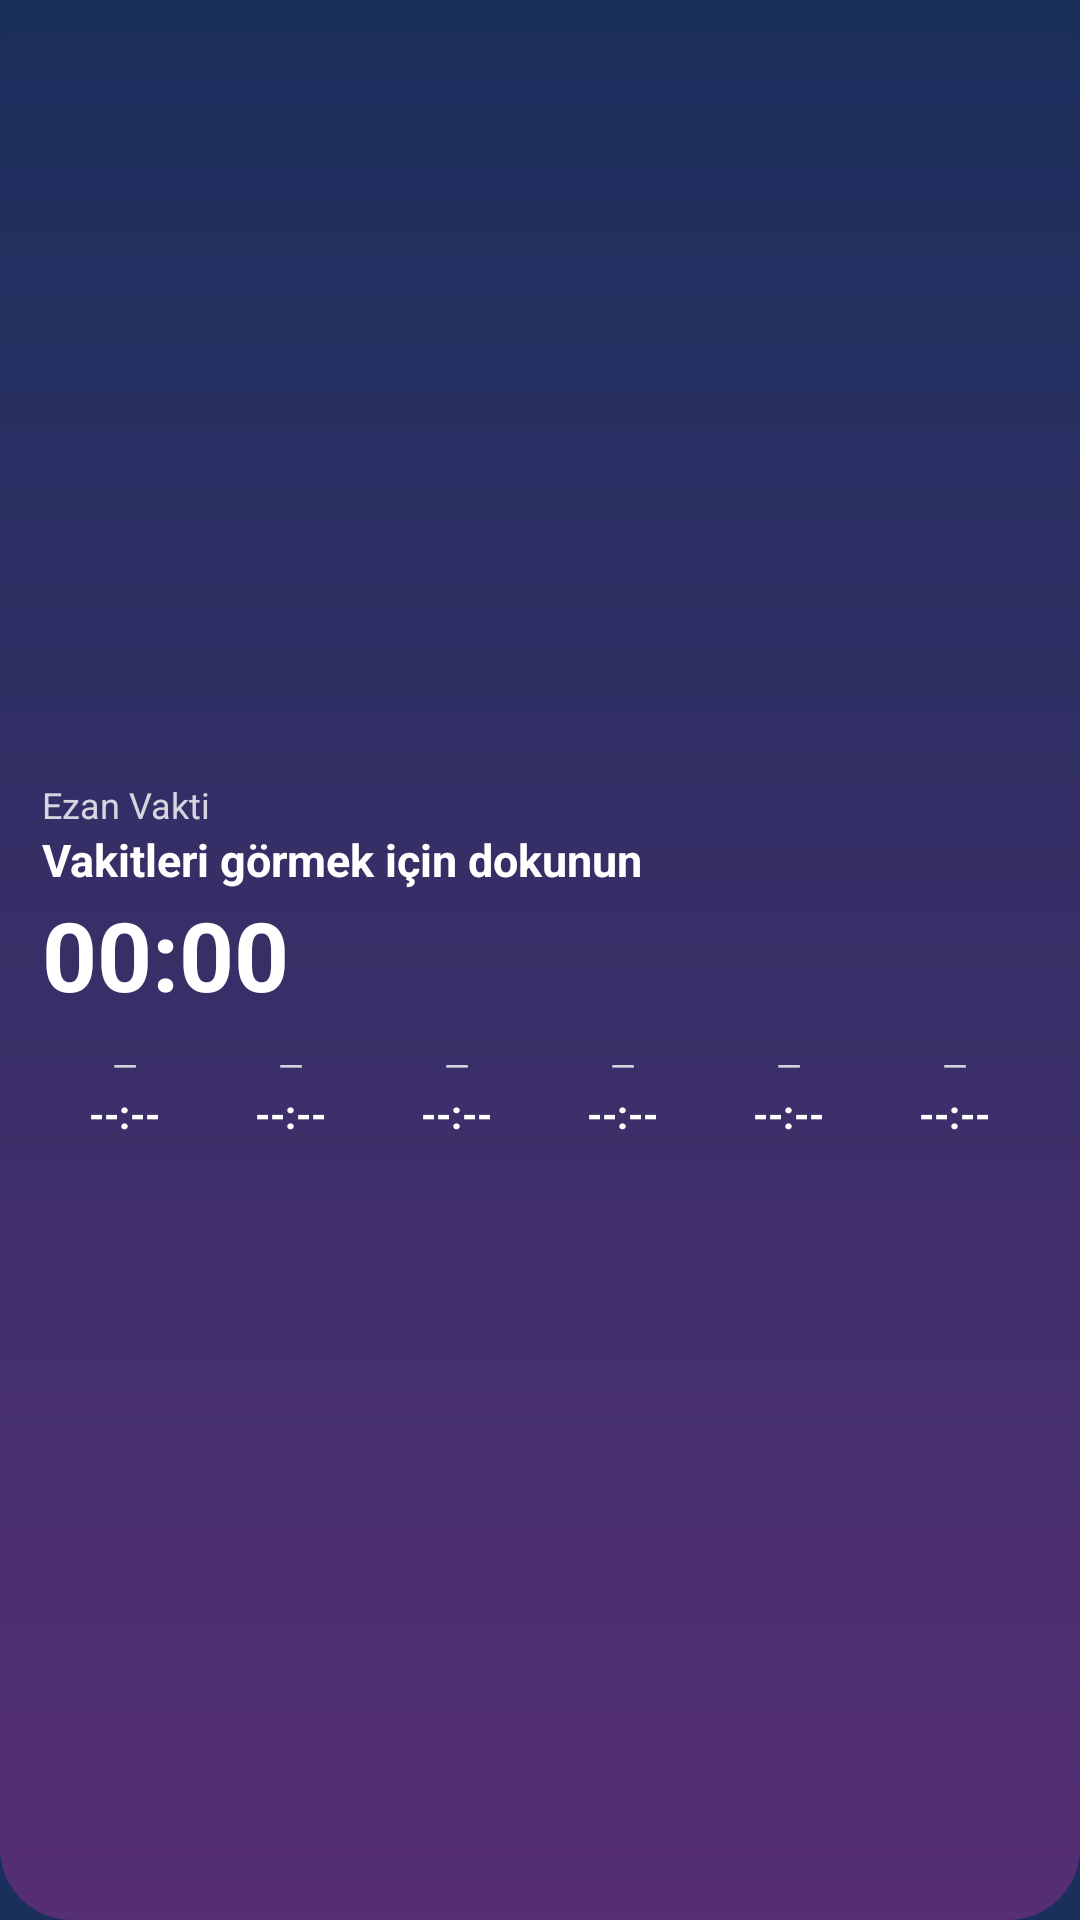

The Android layout XML behind this screen, and the referenced resources:
<!-- AndroidManifest.xml: application theme Theme.EzanVakti -->
<!-- res/layout/widget_vakit.xml -->
<?xml version="1.0" encoding="utf-8"?>
<LinearLayout xmlns:android="http://schemas.android.com/apk/res/android"
    android:id="@+id/kok"
    android:layout_width="match_parent"
    android:layout_height="match_parent"
    android:background="@drawable/widget_bg"
    android:gravity="center_vertical"
    android:orientation="vertical"
    android:padding="14dp">

    <TextView
        android:id="@+id/yer"
        android:layout_width="match_parent"
        android:layout_height="wrap_content"
        android:ellipsize="end"
        android:maxLines="1"
        android:text="Ezan Vakti"
        android:textColor="#CCFFFFFF"
        android:textSize="12sp" />

    <LinearLayout
        android:layout_width="match_parent"
        android:layout_height="wrap_content"
        android:gravity="bottom"
        android:orientation="horizontal">
        <LinearLayout
            android:layout_width="0dp"
            android:layout_height="wrap_content"
            android:layout_weight="1"
            android:orientation="vertical">
            <TextView
                android:id="@+id/baslik"
                android:layout_width="wrap_content"
                android:layout_height="wrap_content"
                android:maxLines="1"
                android:text="Vakitleri görmek için dokunun"
                android:textColor="#FFFFFFFF"
                android:textSize="15sp"
                android:textStyle="bold" />
            <Chronometer
                android:id="@+id/kalan"
                android:layout_width="wrap_content"
                android:layout_height="wrap_content"
                android:textColor="#FFFFFFFF"
                android:textSize="32sp"
                android:textStyle="bold" />
        </LinearLayout>
        <TextView
            android:id="@+id/sonraki"
            android:layout_width="wrap_content"
            android:layout_height="wrap_content"
            android:layout_marginBottom="6dp"
            android:textColor="#CCFFFFFF"
            android:textSize="13sp" />
    </LinearLayout>

    <LinearLayout
        android:id="@+id/vakitler"
        android:layout_width="match_parent"
        android:layout_height="wrap_content"
        android:layout_marginTop="8dp"
        android:orientation="horizontal">
        <LinearLayout
            android:layout_width="0dp"
            android:layout_height="wrap_content"
            android:layout_weight="1"
            android:gravity="center_horizontal"
            android:orientation="vertical">
            <TextView
                android:id="@+id/ad0"
                android:layout_width="wrap_content"
                android:layout_height="wrap_content"
                android:maxLines="1"
                android:text="—"
                android:textColor="#CCFFFFFF"
                android:textSize="11sp" />
            <TextView
                android:id="@+id/saat0"
                android:layout_width="wrap_content"
                android:layout_height="wrap_content"
                android:maxLines="1"
                android:text="--:--"
                android:textColor="#FFFFFFFF"
                android:textSize="13sp"
                android:textStyle="bold" />
        </LinearLayout>
        <LinearLayout
            android:layout_width="0dp"
            android:layout_height="wrap_content"
            android:layout_weight="1"
            android:gravity="center_horizontal"
            android:orientation="vertical">
            <TextView
                android:id="@+id/ad1"
                android:layout_width="wrap_content"
                android:layout_height="wrap_content"
                android:maxLines="1"
                android:text="—"
                android:textColor="#CCFFFFFF"
                android:textSize="11sp" />
            <TextView
                android:id="@+id/saat1"
                android:layout_width="wrap_content"
                android:layout_height="wrap_content"
                android:maxLines="1"
                android:text="--:--"
                android:textColor="#FFFFFFFF"
                android:textSize="13sp"
                android:textStyle="bold" />
        </LinearLayout>
        <LinearLayout
            android:layout_width="0dp"
            android:layout_height="wrap_content"
            android:layout_weight="1"
            android:gravity="center_horizontal"
            android:orientation="vertical">
            <TextView
                android:id="@+id/ad2"
                android:layout_width="wrap_content"
                android:layout_height="wrap_content"
                android:maxLines="1"
                android:text="—"
                android:textColor="#CCFFFFFF"
                android:textSize="11sp" />
            <TextView
                android:id="@+id/saat2"
                android:layout_width="wrap_content"
                android:layout_height="wrap_content"
                android:maxLines="1"
                android:text="--:--"
                android:textColor="#FFFFFFFF"
                android:textSize="13sp"
                android:textStyle="bold" />
        </LinearLayout>
        <LinearLayout
            android:layout_width="0dp"
            android:layout_height="wrap_content"
            android:layout_weight="1"
            android:gravity="center_horizontal"
            android:orientation="vertical">
            <TextView
                android:id="@+id/ad3"
                android:layout_width="wrap_content"
                android:layout_height="wrap_content"
                android:maxLines="1"
                android:text="—"
                android:textColor="#CCFFFFFF"
                android:textSize="11sp" />
            <TextView
                android:id="@+id/saat3"
                android:layout_width="wrap_content"
                android:layout_height="wrap_content"
                android:maxLines="1"
                android:text="--:--"
                android:textColor="#FFFFFFFF"
                android:textSize="13sp"
                android:textStyle="bold" />
        </LinearLayout>
        <LinearLayout
            android:layout_width="0dp"
            android:layout_height="wrap_content"
            android:layout_weight="1"
            android:gravity="center_horizontal"
            android:orientation="vertical">
            <TextView
                android:id="@+id/ad4"
                android:layout_width="wrap_content"
                android:layout_height="wrap_content"
                android:maxLines="1"
                android:text="—"
                android:textColor="#CCFFFFFF"
                android:textSize="11sp" />
            <TextView
                android:id="@+id/saat4"
                android:layout_width="wrap_content"
                android:layout_height="wrap_content"
                android:maxLines="1"
                android:text="--:--"
                android:textColor="#FFFFFFFF"
                android:textSize="13sp"
                android:textStyle="bold" />
        </LinearLayout>
        <LinearLayout
            android:layout_width="0dp"
            android:layout_height="wrap_content"
            android:layout_weight="1"
            android:gravity="center_horizontal"
            android:orientation="vertical">
            <TextView
                android:id="@+id/ad5"
                android:layout_width="wrap_content"
                android:layout_height="wrap_content"
                android:maxLines="1"
                android:text="—"
                android:textColor="#CCFFFFFF"
                android:textSize="11sp" />
            <TextView
                android:id="@+id/saat5"
                android:layout_width="wrap_content"
                android:layout_height="wrap_content"
                android:maxLines="1"
                android:text="--:--"
                android:textColor="#FFFFFFFF"
                android:textSize="13sp"
                android:textStyle="bold" />
        </LinearLayout>
    </LinearLayout>
</LinearLayout>
<!-- resources referenced by this layout -->
<resources>
  <!-- drawable widget_bg (drawable) -->
  <?xml version="1.0" encoding="utf-8"?>
  <shape xmlns:android="http://schemas.android.com/apk/res/android" android:shape="rectangle">
      <gradient android:angle="270" android:startColor="#F01A2F5C" android:endColor="#F0592E73" />
      <corners android:radius="24dp" />
  </shape>
  <style name="Theme.EzanVakti" parent="android:Theme.Material.NoActionBar">
          <item name="android:windowBackground">@color/splash</item>
          <item name="android:statusBarColor">@android:color/transparent</item>
          <item name="android:navigationBarColor">@android:color/transparent</item>
      </style>
  <color name="splash">#FF1A2F5C</color>
</resources>
